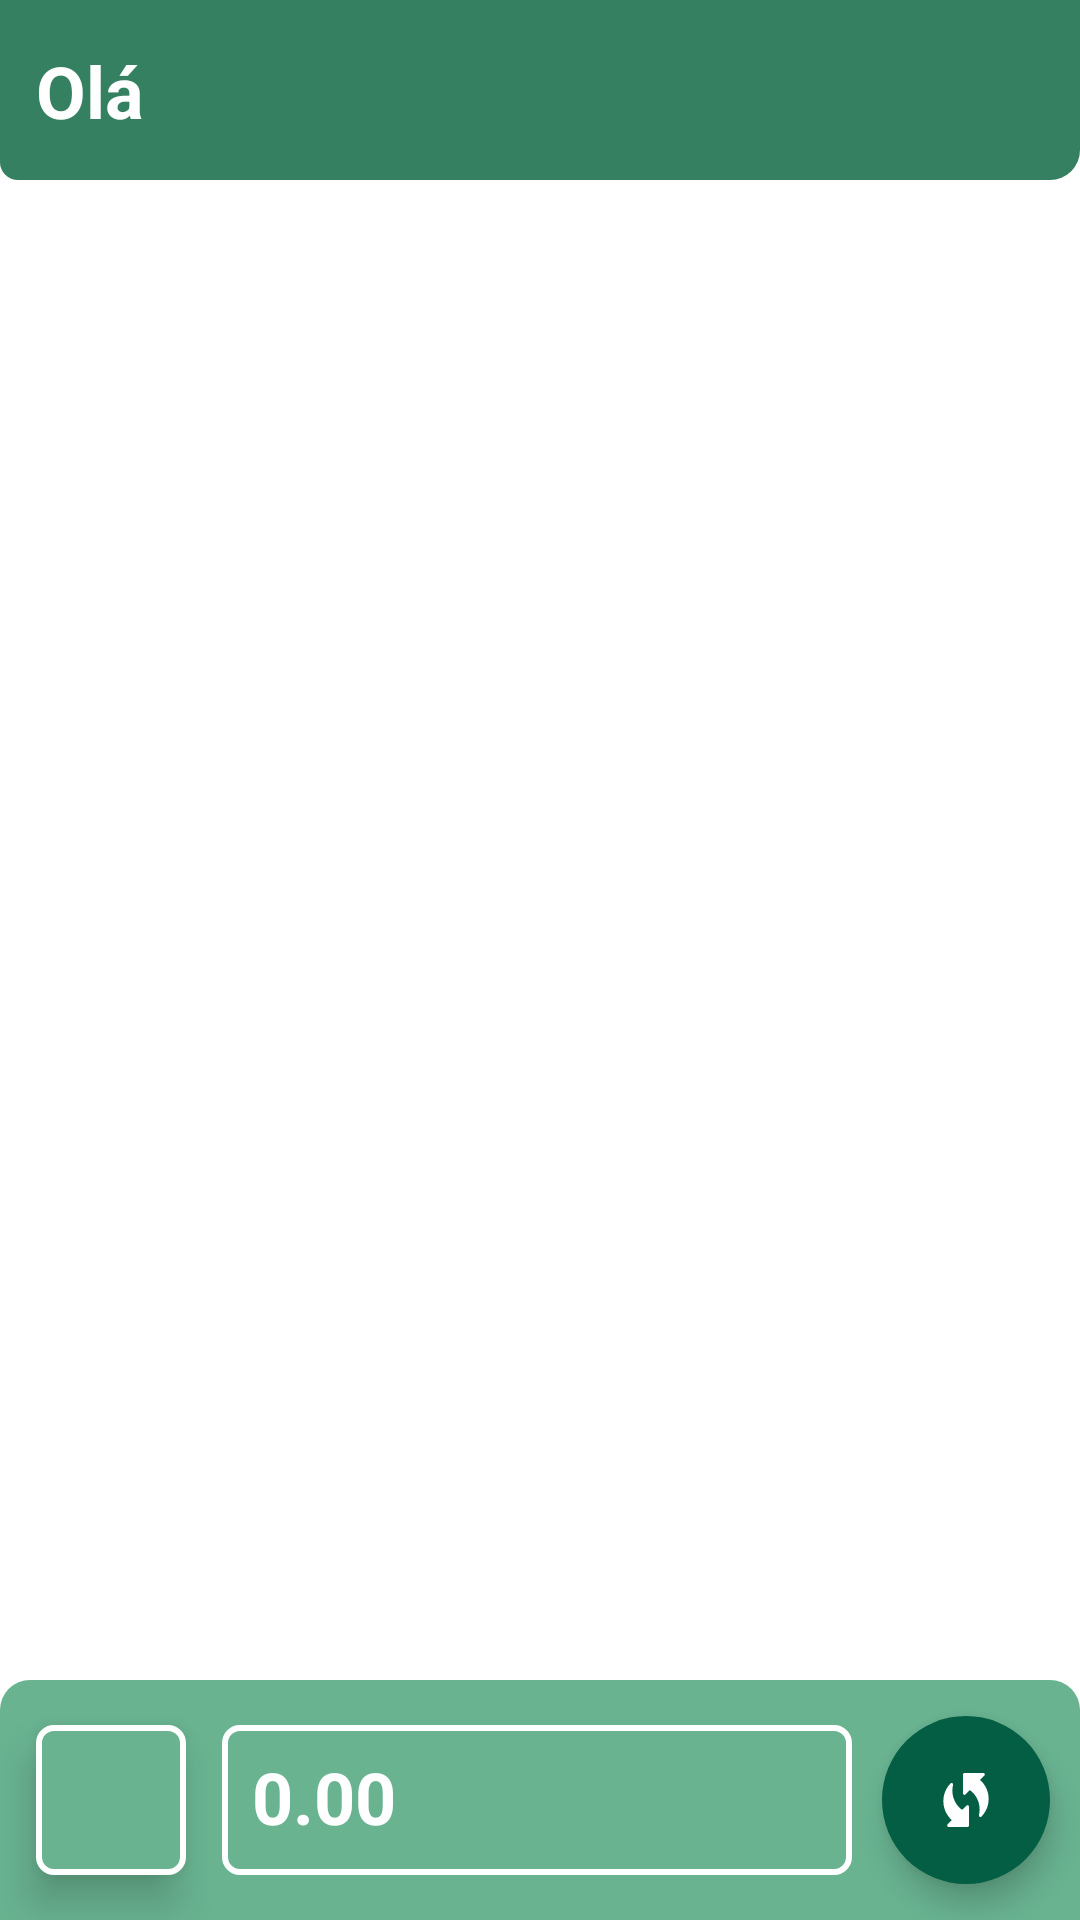

Produce the Android XML layout that renders to this screen, including the resource entries it uses.
<!-- AndroidManifest.xml: application theme Theme.SeConverta -->
<!-- res/layout/activity_main.xml -->
<?xml version="1.0" encoding="utf-8"?>
    <androidx.constraintlayout.widget.ConstraintLayout
        xmlns:android="http://schemas.android.com/apk/res/android"
        xmlns:app="http://schemas.android.com/apk/res-auto"
        xmlns:tools="http://schemas.android.com/tools"
        android:layout_width="match_parent"
        android:layout_height="match_parent"
        android:background="@color/white"
        tools:context=".view.MainActivity">

        <androidx.constraintlayout.widget.ConstraintLayout
            android:id="@+id/user_presentation"
            android:layout_width="match_parent"
            android:layout_height="60dp"
            android:background="@drawable/rounded_content_bottom"
            android:orientation="horizontal"
            app:layout_constraintBottom_toTopOf="@id/rvList"
            app:layout_constraintEnd_toEndOf="parent"
            app:layout_constraintStart_toStartOf="parent"
            app:layout_constraintTop_toTopOf="parent">

            <TextView
                android:layout_width="wrap_content"
                android:layout_height="wrap_content"
                android:layout_marginVertical="12dp"
                android:layout_marginStart="12dp"
                android:text="@string/ola"
                android:textAlignment="center"
                android:textColor="@color/white"
                android:textSize="24sp"
                android:textStyle="bold"
                app:layout_constraintTop_toTopOf="parent"
                app:layout_constraintStart_toStartOf="parent"
                app:layout_constraintBottom_toBottomOf="parent"/>

            <ImageButton
                android:id="@+id/buttonAddCountries"
                android:layout_width="wrap_content"
                android:layout_height="wrap_content"
                android:layout_marginEnd="16dp"
                android:backgroundTint="@color/primary"
                android:src="@drawable/ic_baseline_add_24"
                app:layout_constraintEnd_toEndOf="parent"
                app:layout_constraintBottom_toBottomOf="parent"
                app:layout_constraintTop_toTopOf="parent"/>

        </androidx.constraintlayout.widget.ConstraintLayout>


        <androidx.recyclerview.widget.RecyclerView
            android:id="@+id/rvList"
            android:layout_width="0dp"
            android:layout_height="0dp"
            app:layoutManager="androidx.recyclerview.widget.GridLayoutManager"
            app:spanCount="2"
            app:layout_constraintBottom_toTopOf="@+id/currencyDate"
            app:layout_constraintLeft_toLeftOf="parent"
            app:layout_constraintRight_toRightOf="parent"
            app:layout_constraintTop_toBottomOf="@+id/user_presentation"
            tools:listitem="@layout/currency_item" />

        <androidx.constraintlayout.widget.ConstraintLayout
            android:id="@+id/currencyDate"
            android:layout_width="match_parent"
            android:layout_height="80dp"
            android:background="@drawable/rounded_content_top"
            android:orientation="horizontal"
            app:layout_constraintBottom_toBottomOf="parent"
            app:layout_constraintHorizontal_bias="0.0"
            app:layout_constraintLeft_toLeftOf="parent"
            app:layout_constraintRight_toRightOf="parent"
            app:layout_constraintTop_toTopOf="parent"
            app:layout_constraintVertical_bias="1">

            <Spinner
                android:id="@+id/spinner_currency"
                android:layout_width="50dp"
                android:layout_height="50dp"
                tools:text="Teste"
                android:layout_margin="12dp"
                android:background="@drawable/background_spinner"
                android:clipToPadding="false"
                android:elevation="8dp"
                android:gravity="center"
                android:spinnerMode="dropdown"
                app:layout_constraintStart_toStartOf="parent"
                app:layout_constraintTop_toTopOf="parent"
                app:layout_constraintBottom_toBottomOf="parent"
                />

            <com.google.android.material.textfield.TextInputEditText
                android:id="@+id/currencyValue"
                android:layout_width="0dp"
                android:layout_height="50dp"
                android:layout_marginStart="12dp"
                android:background="@drawable/background_spinner"
                android:inputType="numberDecimal"
                android:padding="10dp"
                android:text="@string/InsertValueText"
                android:textColor="@color/white"
                android:textSize="24sp"
                android:textStyle="bold"
                app:layout_constraintBottom_toBottomOf="@id/spinner_currency"
                app:layout_constraintStart_toEndOf="@id/spinner_currency"
                app:layout_constraintTop_toTopOf="@id/spinner_currency"
                app:layout_constraintEnd_toStartOf="@id/buttonRefreshCurrencies"/>

            <com.google.android.material.floatingactionbutton.FloatingActionButton
                android:id="@+id/buttonRefreshCurrencies"
                android:layout_width="wrap_content"
                android:layout_height="wrap_content"
                android:backgroundTint="@color/teal_700"
                android:src="@drawable/ic_convert_24"
                android:layout_margin="10dp"
                app:borderWidth="0dp"
                app:layout_constraintBottom_toBottomOf="parent"
                app:layout_constraintEnd_toEndOf="parent"
                app:layout_constraintStart_toEndOf="@+id/currencyValue"
                app:layout_constraintTop_toTopOf="parent"
                app:tint="@color/white" />


        </androidx.constraintlayout.widget.ConstraintLayout>


    </androidx.constraintlayout.widget.ConstraintLayout>
<!-- res/layout/currency_item.xml (included above) -->
<?xml version="1.0" encoding="utf-8"?>
<LinearLayout xmlns:android="http://schemas.android.com/apk/res/android"
    xmlns:app="http://schemas.android.com/apk/res-auto"
    xmlns:tools="http://schemas.android.com/tools"
    android:layout_width="165dp"
    android:layout_height="120dp"
    android:layout_margin="16dp"
    android:background="@drawable/rounded_content"
    android:elevation="5dp"
    android:orientation="vertical">

    <androidx.constraintlayout.widget.ConstraintLayout
        android:layout_width="match_parent"
        android:layout_height="28dp"
        android:background="@drawable/rounded_content_top"
        android:backgroundTint="@color/teal_700">

        <TextView
            android:id="@+id/currencyName"
            android:layout_width="wrap_content"
            android:layout_height="wrap_content"
            android:layout_marginHorizontal="10dp"
            android:textColor="@color/white"
            android:textSize="18sp"
            android:textStyle="bold"
            app:layout_constraintBottom_toBottomOf="parent"
            app:layout_constraintLeft_toLeftOf="parent"
            app:layout_constraintTop_toTopOf="parent"
            tools:text="USD" />

        <TextView
            android:id="@+id/currencyDate"
            android:layout_width="wrap_content"
            android:layout_height="wrap_content"
            android:layout_marginEnd="10dp"
            android:textSize="11sp"
            app:layout_constraintBottom_toBottomOf="parent"
            app:layout_constraintEnd_toEndOf="parent"
            app:layout_constraintTop_toTopOf="parent"
            tools:text="10/10/2011" />
    </androidx.constraintlayout.widget.ConstraintLayout>

    <TextView
        android:id="@+id/currencyItemValue"
        android:layout_width="wrap_content"
        android:layout_height="wrap_content"
        android:layout_margin="16dp"
        android:textColor="@color/black"
        android:textSize="14sp"
        android:textStyle="italic"
        tools:text="100,00" />

    <TextView
        android:id="@+id/totalCurrencyValue"
        android:layout_width="wrap_content"
        android:layout_height="wrap_content"
        android:layout_marginHorizontal="16dp"
        android:textColor="@color/black"
        android:textSize="18sp"
        tools:text="R$ 600,0" />
</LinearLayout>
<!-- resources referenced by this layout -->
<resources>
  <color name="black">#FF000000</color>
  <color name="primary">#348060</color>
  <color name="teal_700">#035E44</color>
  <color name="white">#FFFFFFFF</color>
  <!-- drawable background_spinner (drawable) -->
  <?xml version="1.0" encoding="utf-8"?>
  <shape xmlns:android="http://schemas.android.com/apk/res/android">
      <solid android:color="@color/secundary" />
      <corners android:radius="5dp" />
      <stroke
          android:width="2dp"
          android:color="@android:color/white" />
  </shape>
  <!-- drawable ic_convert_24 (drawable) -->
  <vector android:height="24dp" android:tint="#FFFFFF"
      android:viewportHeight="24" android:viewportWidth="24"
      android:width="24dp" xmlns:android="http://schemas.android.com/apk/res/android">
      <path android:fillColor="@android:color/white" android:pathData="M16.7,5.3l1.44,-1.44c0.32,-0.32 0.09,-0.85 -0.35,-0.85H11.5c-0.28,0 -0.5,0.22 -0.5,0.5V9.8c0,0.45 0.54,0.67 0.85,0.35l1.45,-1.45c1.97,1.46 3.25,3.78 3.25,6.42c0,0.66 -0.08,1.31 -0.24,1.92c-0.12,0.5 0.48,0.86 0.84,0.49c1.48,-1.53 2.4,-3.61 2.4,-5.91C19.55,9.11 18.44,6.86 16.7,5.3z"/>
      <path android:fillColor="@android:color/white" android:pathData="M12.15,13.86L10.7,15.3c-1.97,-1.46 -3.25,-3.78 -3.25,-6.42c0,-0.66 0.08,-1.31 0.24,-1.92c0.12,-0.5 -0.48,-0.86 -0.84,-0.49c-1.48,1.53 -2.4,3.61 -2.4,5.91c0,2.52 1.1,4.77 2.84,6.33l-1.44,1.44c-0.32,0.32 -0.09,0.85 0.35,0.85h6.29c0.28,0 0.5,-0.22 0.5,-0.5v-6.29C13,13.77 12.46,13.54 12.15,13.86z"/>
  </vector>
  <!-- drawable rounded_content (drawable) -->
  <layer-list xmlns:android="http://schemas.android.com/apk/res/android">
      <item>
          <shape android:shape="rectangle">
              <solid android:color="#CABBBBBB"/>
              <corners android:radius="10dp" />
          </shape>
      </item>
  
      <item>
          <shape android:shape="rectangle">
              <solid android:color="@color/light_gray"/>
              <corners android:radius="10dp" />
          </shape>
      </item>
  </layer-list>
  <!-- drawable rounded_content_bottom (drawable) -->
  <?xml version="1.0" encoding="UTF-8"?>
  <shape xmlns:android="http://schemas.android.com/apk/res/android">
      <solid android:color="@color/primary"/>
      <corners android:bottomLeftRadius="6dp" android:bottomRightRadius="10dp"/>
  </shape>
  <!-- drawable rounded_content_top (drawable) -->
  <?xml version="1.0" encoding="UTF-8"?>
  <shape xmlns:android="http://schemas.android.com/apk/res/android">
      <solid android:color="@color/secundary"/>
      <corners android:topLeftRadius="10dp" android:topRightRadius="10dp"/>
  </shape>
  <string name="InsertValueText">0.00</string>
  <string name="ola">Olá\u0020</string>
  <style name="Theme.SeConverta" parent="Theme.MaterialComponents.NoActionBar">
          
          <item name="colorPrimary">@color/primary</item>
          <item name="colorOnPrimary">@color/primary</item>
          
          <item name="colorSecondary">@color/secundary</item>
          <item name="colorOnSecondary">@color/white</item>
          
          <item name="android:statusBarColor" tools:targetApi="l">@color/primary</item>
          
          <item name="android:actionBarStyle">@style/MyActionBar</item>
      </style>
  <color name="secundary">#69B391</color>
  <color name="light_gray">#E6E6E6</color>
  <style name="MyActionBar" parent="android:Widget.Material.ActionBar">
          <item name="android:background">@color/primary</item>
      </style>
</resources>
